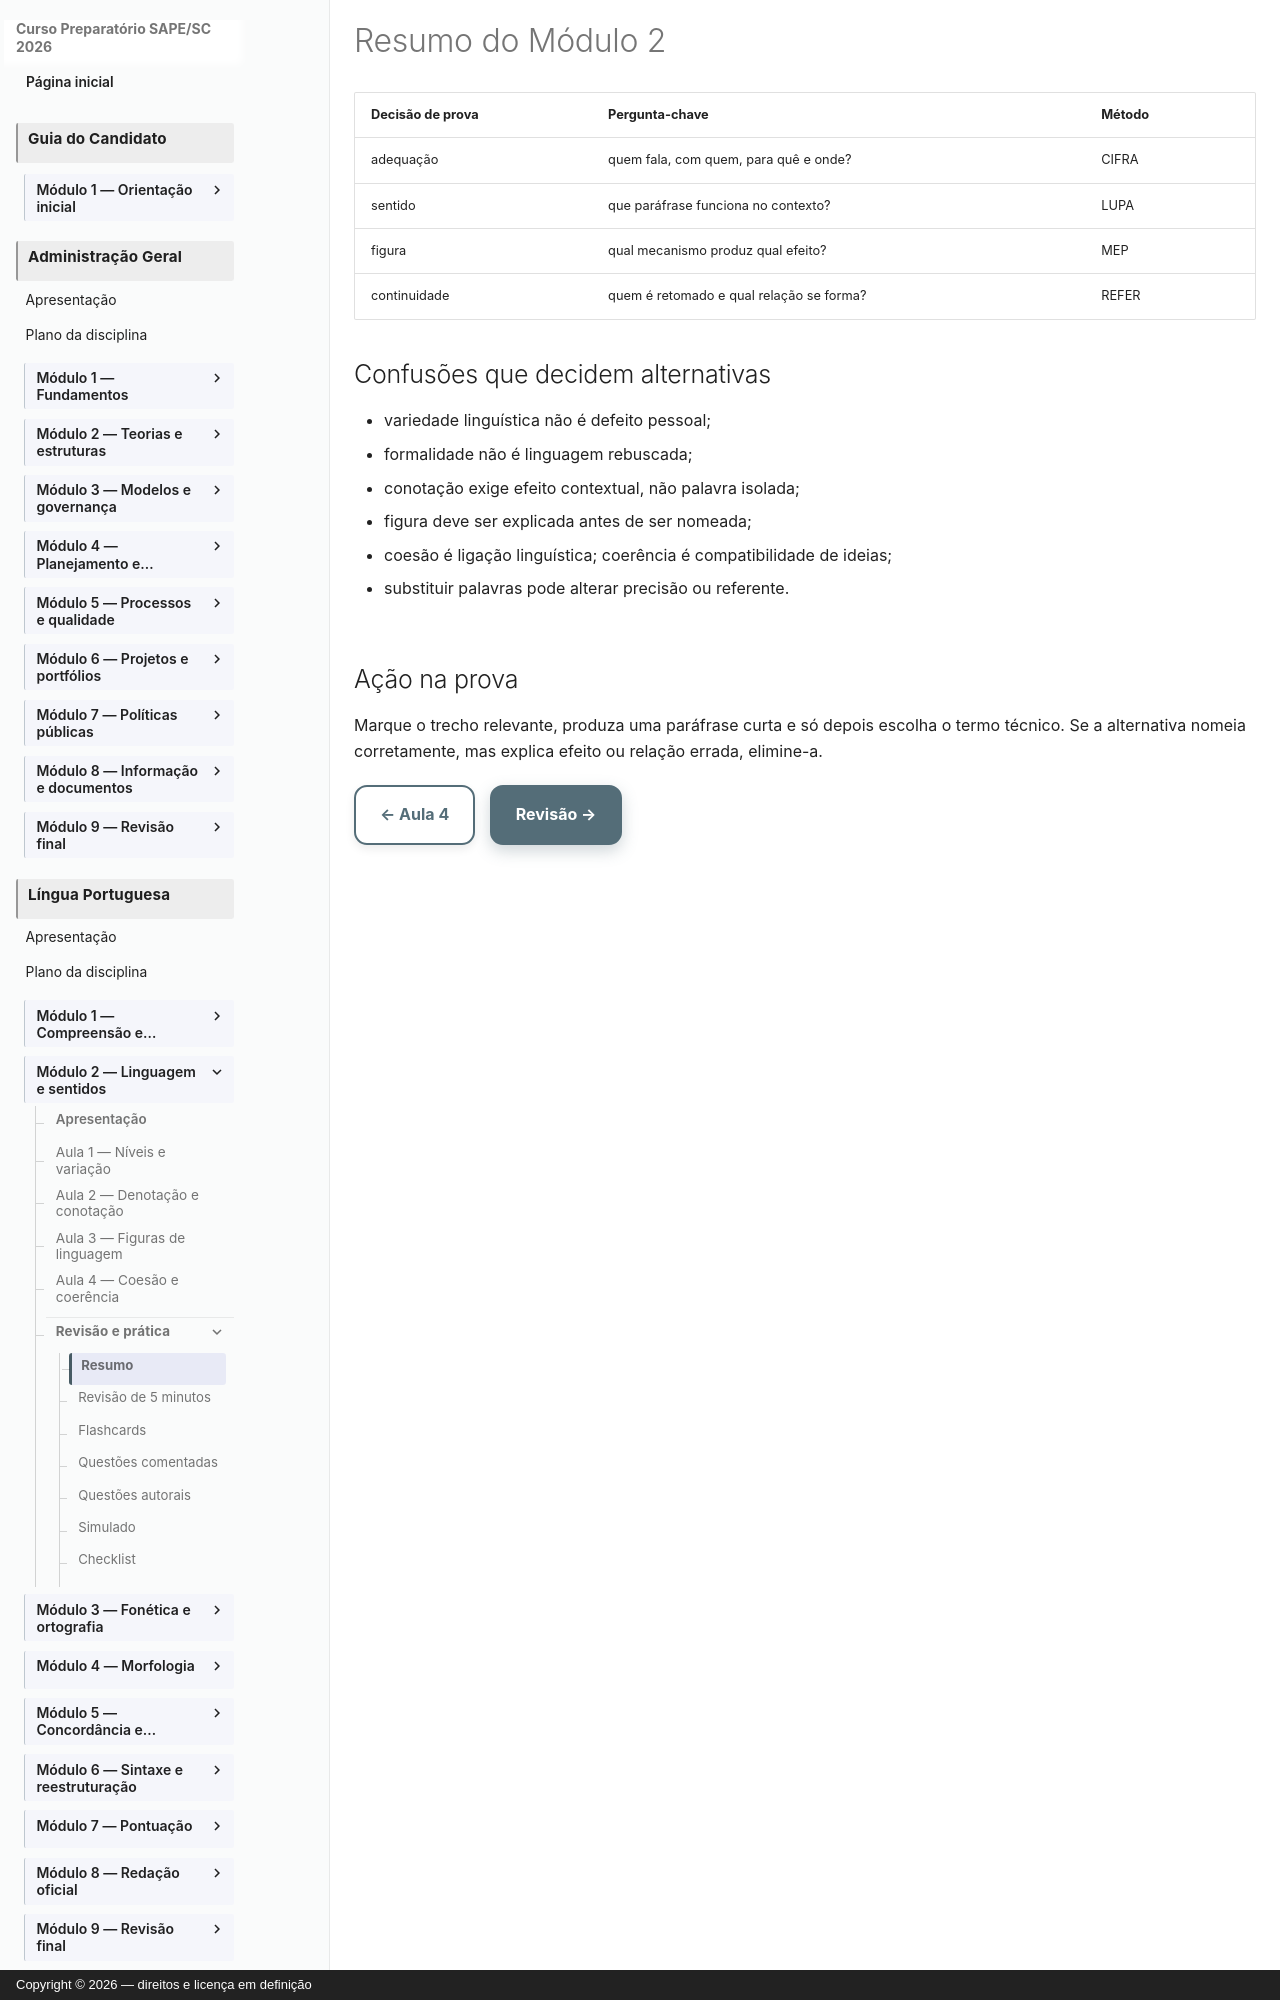

repository: vmedinax/curso-sape-sc-2026 · page: 01-portugues/modulo-02-resumo/index.html · generator: mkdocs · copyright: Copyright © 2026 — direitos e licença em definição

---
title: Resumo do Módulo 2
description: Síntese de variação, sentidos, figuras, coesão e coerência.
status: draft
last_reviewed: 2026-08-04
---

# Resumo do Módulo 2

| Decisão de prova | Pergunta-chave | Método |
|---|---|---|
| adequação | quem fala, com quem, para quê e onde? | CIFRA |
| sentido | que paráfrase funciona no contexto? | LUPA |
| figura | qual mecanismo produz qual efeito? | MEP |
| continuidade | quem é retomado e qual relação se forma? | REFER |

## Confusões que decidem alternativas

- variedade linguística não é defeito pessoal;
- formalidade não é linguagem rebuscada;
- conotação exige efeito contextual, não palavra isolada;
- figura deve ser explicada antes de ser nomeada;
- coesão é ligação linguística; coerência é compatibilidade de ideias;
- substituir palavras pode alterar precisão ou referente.

## Ação na prova

Marque o trecho relevante, produza uma paráfrase curta e só depois escolha o termo técnico. Se a alternativa nomeia corretamente, mas explica efeito ou relação errada, elimine-a.

[← Aula 4](modulo-02-aula-04-coesao-coerencia.md){ .md-button } [Revisão →](modulo-02-revisao.md){ .md-button .md-button--primary }
